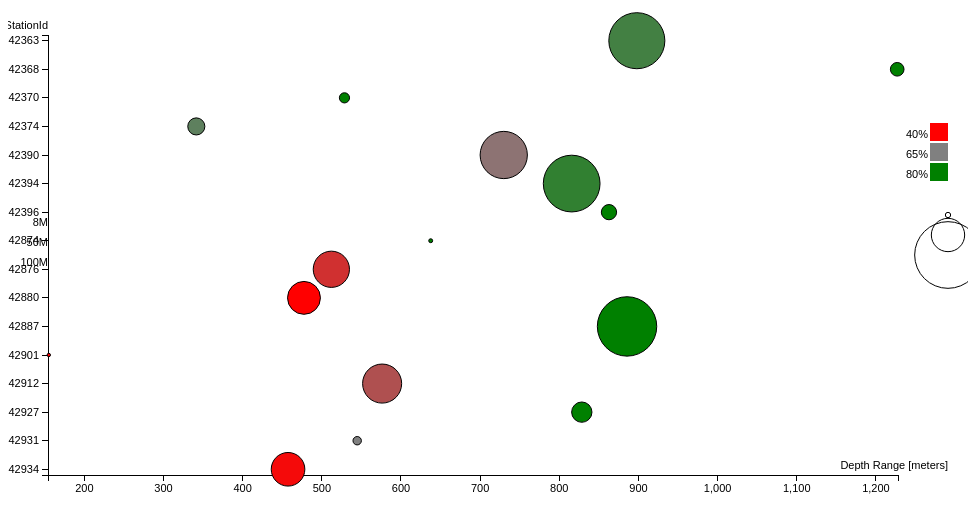
D3 v3 page, settled after 360 driven frames (6 s of simulated time); the page loaded 1 data file(s).


var margin = {top: 30, right: 20, bottom: 30, left: 40},
    width = 960 - margin.left - margin.right,
    height = 520 - margin.top - margin.bottom;

/* 
 * value accessor - returns the value to encode for a given data object.
 * scale - maps value to a visual display encoding, such as a pixel position.	
 * map function - maps from data value to display value
 * axis - sets up axis
 */ 

// setup x 
var xValue = function(d,i) { return d.DepthRange;}, // data -> value
    xScale = d3.scale.linear().range([0, width-50]), // value -> display
    xMap = function(d) { return xScale(xValue(d));}, // data -> display
    xAxis = d3.svg.axis().scale(xScale).orient("bottom");

// setup y
var yValue = function(d,i) { return d.index*5;}, // data -> value
    yScale = d3.scale.linear().domain([0, 16]).range([height, 20]); // value -> display
    yMap = function(d) { return yScale(yValue(d));}, // data -> display
    yAxis = d3.svg.axis().scale(yScale).orient("left")
	.ticks(16)
	.tickFormat(function (d,i){
		return [42934,42931,42927,42912,42901,42887,42880,42876,42874,42396,42394,42390,42374,42370,42368,42363][i];
		});

// setup fill color
var cValue = function(d) { return d.GoodReadings;},
    color = d3.scale.linear().domain([40, 65, 80]).range(["red", "gray", "green"]);


// add the graph canvas to the body of the webpage
var svg = d3.select("body").append("svg")
    .attr("width", width + margin.left + margin.right)
    .attr("height", height + margin.top + margin.bottom)
  .append("g")
    .attr("transform", "translate(" + margin.left + "," + margin.top + ")");

// add the tooltip area to the webpage
var tooltip = d3.select("body").append("div")
    .attr("class", "tooltip")
    .style("opacity", 0);

// load data
d3.csv("DepthRange.csv", function(error, data) {

  // change string (from CSV) into number format
  data.forEach(function(d) {
    d.DepthRange = +d.DepthRange;
    d.Id = +d.Id;
	d.BinCount= +d.BinCount;
	d.GoodReadings = +d.GoodReadings;
    console.log(d.BinCount/5000000);
  });

  // don't want dots overlapping axis, so add in buffer to data domain
  xScale.domain([d3.min(data, xValue)-1, d3.max(data, xValue)+1]);
  yScale.domain([d3.min(data, yValue)-1, d3.max(data, yValue)+1]);

  // x-axis
  svg.append("g")
      .attr("class", "x axis")
      .attr("transform", "translate(0," + height + ")")
      .call(xAxis)
    .append("text")
      .attr("class", "label")
      .attr("x", width)
      .attr("y", -6)
      .style("text-anchor", "end")
      .text("Depth Range [meters]");

  // y-axis
  svg.append("g")
      .attr("class", "y axis")
      .call(yAxis)
    .append("text")
      .attr("class", "label")
      .attr("transform", "rotate(0)")
      .attr("y", 6)
      .attr("dy", ".71em")
      .style("text-anchor", "end")
      .text("StationId");

  // draw dots
  svg.selectAll(".dot")
      .data(data)
    .enter().append("circle")
      .attr("class", "dot")
      .attr("r", function(d) {return d.BinCount/5000000;})
      .attr("cx", xMap)
      .attr("cy", yMap)
      .style("fill", function(d) { return color(cValue(d));}) 
      .on("mouseover", function(d) {
          tooltip.transition()
               .duration(200)
               .style("opacity", .9);
          tooltip.html(d.Id + "<br/> (" + xValue(d) 
	        + ", " + yValue(d) + ")")
               .style("left", (d3.event.pageX + 5) + "px")
               .style("top", (d3.event.pageY - 28) + "px");
      })
      .on("mouseout", function(d) {
          tooltip.transition()
               .duration(500)
               .style("opacity", 0);
      });

  // draw legend
  var legend = svg.selectAll(".legend")
      .data(color.domain())
    .enter().append("g")
      .attr("class", "legend")
      .attr("transform", function(d, i) { return "translate(0," + i * 20 + ")"; });

  // draw legend colored rectangles
  legend.append("rect")
      .attr("x", width - 18)
	  .attr("y", 108)
      .attr("width", 18)
      .attr("height", 18)
      .style("fill", color);

  // draw legend text
  legend.append("text")
      .attr("x", width - 20)
      .attr("y",119)
      .attr("dy", ".35em")
      .style("text-anchor", "end")
      .text(function(d) { return d+"%";})
////////////////////////////////	  
	svg.selectAll(".legend")
      .data([8,50,100,150])
	.enter().append("g")
      .attr("class", "legend");
      //.attr("transform", function(d, i) { return "translate(0," + i * 20 + ")"; });

  // draw legend colored rectangles
  legend.append("circle")
      .attr("cx", width )
	  .attr("cy", 200)
      .attr("r",function (d) {return d/3;})
      .style("stroke","black")
	  .style("fill","none")
	  ;

  // draw legend text
  legend.append("text")
      .attr("x", function (d) {width - 20})
      .attr("y",200)
      .attr("dy", "1em")
      .style("text-anchor", "end")
      .text(function(d) { return d+"M";})
});



### data: DepthRange.csv
Id, GoodReadings, DepthRange, BinCount, index
42934, 42.0, 457.3, 84012981, 1
42931, 65.0, 544.7, 21034285, 2
42927, 80.7, 828.4, 50814410, 3
42912, 55.7, 576.2, 97678044, 4
42901, 10.9, 155.1, 8455315, 5
42887, 95.5, 885.6, 148521099, 6
42880, 39.4, 477.5, 82292401, 7
42876, 49.3, 512, 90650267, 8
42874, 84.8, 637.5, 9853067, 9
42396, 87.4, 862.8, 38130630, 10
42394, 74.2, 815.6, 141852481, 11
42390, 62.4, 729.8, 118165365, 12
42374, 69.0, 341.4, 42769905, 13
42370, 95.7, 528.6, 25458664, 14
42368, 91.3, 1227, 34047619, 15
42363, 72.2, 898, 140144197, 16